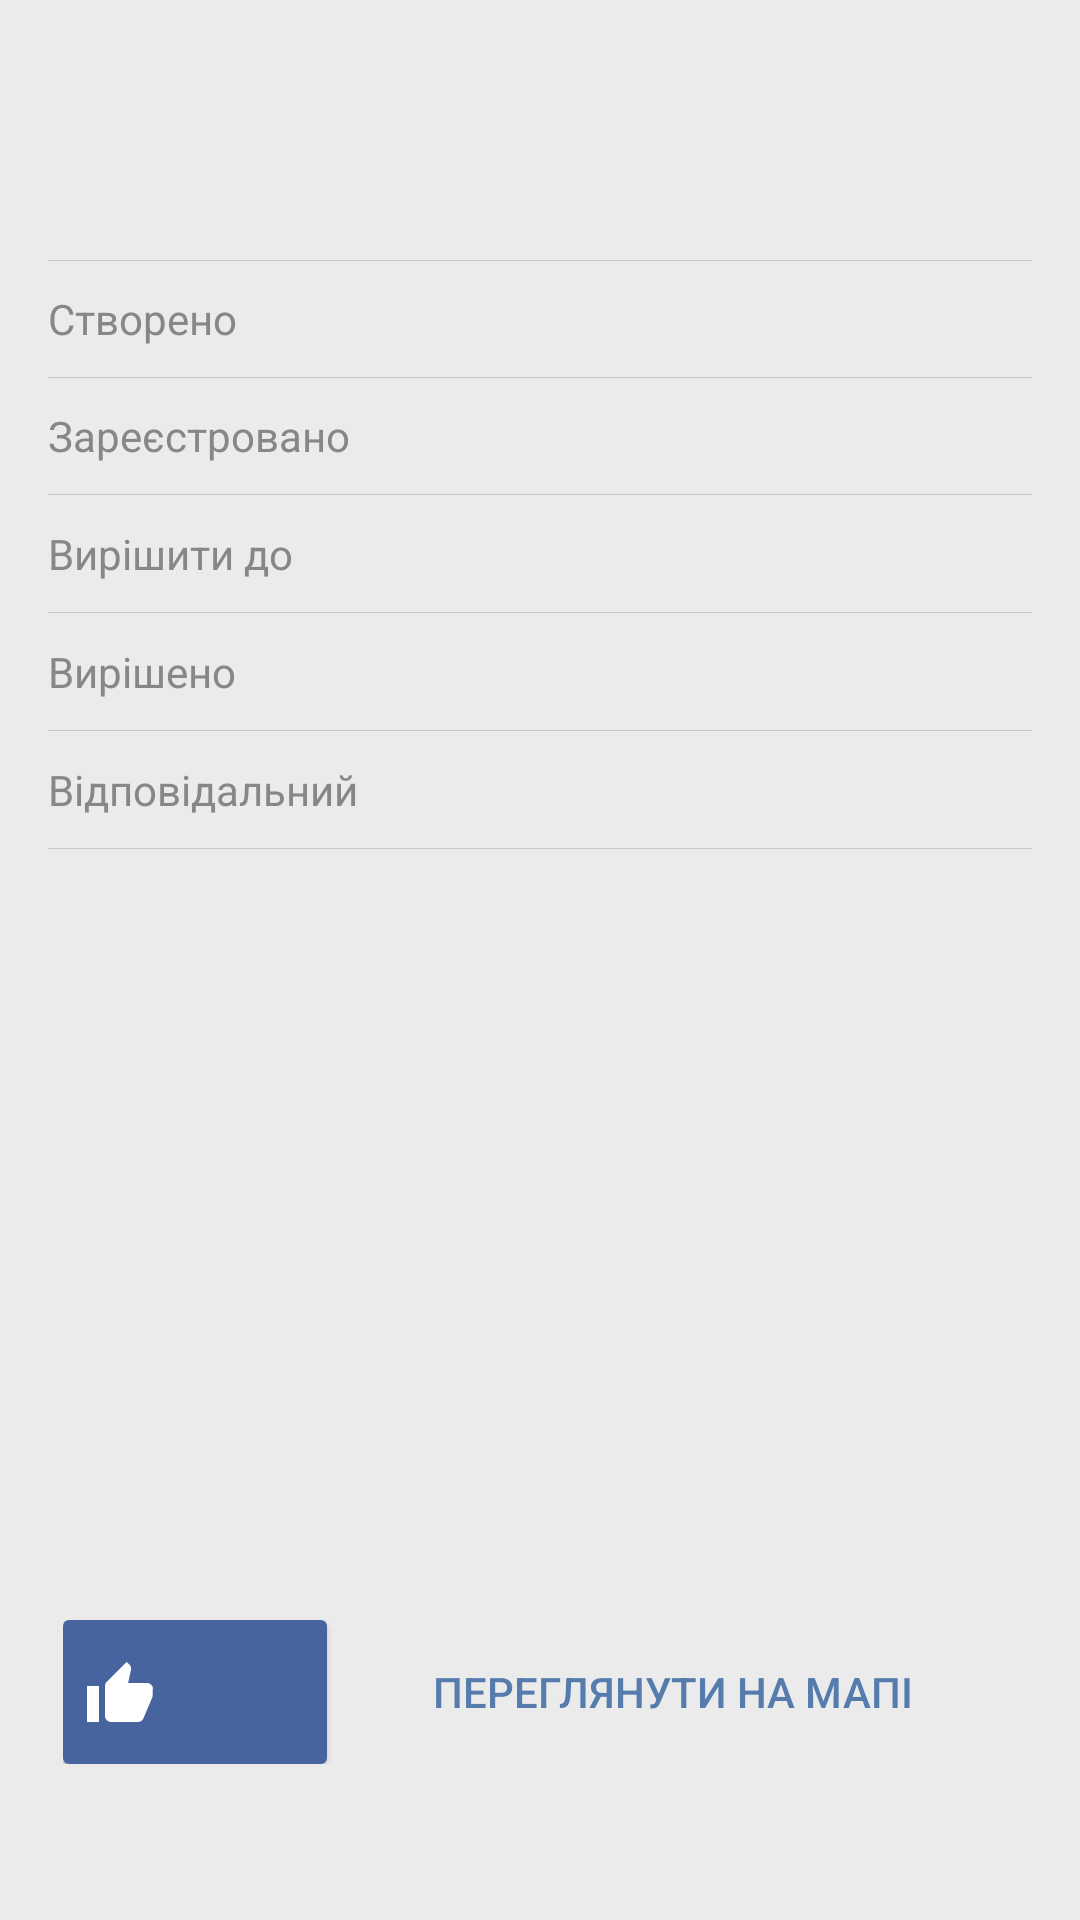

Android layout source for this screen:
<!-- AndroidManifest.xml: application theme AppTheme -->
<!-- res/layout/fragment_ticket_details.xml -->
<?xml version="1.0" encoding="utf-8"?>
<ScrollView xmlns:android="http://schemas.android.com/apk/res/android"
            xmlns:app="http://schemas.android.com/apk/res-auto"
            android:layout_width="match_parent"

            android:layout_height="match_parent"
            app:layout_behavior="@string/appbar_scrolling_view_behavior">

    <LinearLayout
        android:layout_width="match_parent"
        android:layout_height="wrap_content"
        android:orientation="vertical"
        android:padding="@dimen/activity_horizontal_margin">

        <TextView
            android:id="@+id/txt_view_ticket_title"
            android:layout_width="wrap_content"
            android:layout_height="wrap_content"
            android:singleLine="false"
            android:textColor="@android:color/black"
            android:textSize="@dimen/new_ticket_text_size"/>

        <TextView
            android:id="@+id/txt_view_badge"
            style="@style/TextView.TicketBadge"/>

        <Button
            android:id="@+id/see_answer_button"
            android:layout_width="wrap_content"
            android:layout_height="wrap_content"
            android:layout_marginTop="@dimen/regular_dim"
            android:background="@null"
            android:text="@string/view_answer"
            android:textColor="@color/blue_inc_clickable"
            android:visibility="gone"/>

        <RelativeLayout
            android:layout_width="match_parent"
            android:layout_height="wrap_content"
            android:layout_marginTop="@dimen/regular_dim">

            <View
                android:id="@+id/divider_created"
                style="@style/Divider"/>

            <TextView
                style="@style/LineTittleTicketDetail"
                android:layout_alignParentLeft="true"
                android:layout_alignParentStart="true"
                android:layout_marginTop="@dimen/regular_dim"
                android:text="@string/created_at"/>

            <TextView
                android:id="@+id/created_at"
                style="@style/LineDateTicketDetail"
                android:layout_alignParentRight="true"
                android:layout_alignParentEnd="true"
                android:layout_marginTop="@dimen/regular_dim"/>

        </RelativeLayout>

        <RelativeLayout
            android:id="@+id/relative_reg_date"
            android:layout_width="match_parent"
            android:layout_height="wrap_content"
            android:layout_marginTop="@dimen/regular_dim">

            <View
                android:id="@+id/divider_register"
                style="@style/Divider"/>

            <TextView
                style="@style/LineTittleTicketDetail"
                android:layout_alignParentLeft="true"
                android:layout_alignParentStart="true"
                android:layout_marginTop="@dimen/regular_dim"
                android:text="@string/registered_at"/>

            <TextView
                android:id="@+id/registered_at"
                style="@style/LineDateTicketDetail"
                android:layout_alignParentRight="true"
                android:layout_alignParentEnd="true"
                android:layout_marginTop="@dimen/regular_dim"/>

        </RelativeLayout>


        <RelativeLayout
            android:id="@+id/relative_solve_date"
            android:layout_width="match_parent"
            android:layout_height="wrap_content"
            android:layout_marginTop="@dimen/regular_dim">

            <View
                android:id="@+id/divider_solve"
                style="@style/Divider"/>

            <TextView
                style="@style/LineTittleTicketDetail"
                android:layout_alignParentLeft="true"
                android:layout_alignParentStart="true"
                android:layout_below="@+id/divider_solve"
                android:layout_marginTop="@dimen/regular_dim"
                android:text="@string/solve_until"/>

            <TextView
                android:id="@+id/txt_view_completed"
                style="@style/LineDateTicketDetail"
                android:layout_alignParentRight="true"
                android:layout_alignParentEnd="true"
                android:layout_marginTop="@dimen/regular_dim"/>

        </RelativeLayout>

        <RelativeLayout
            android:id="@+id/relative_finished_date"
            android:layout_width="match_parent"
            android:layout_height="wrap_content"
            android:layout_marginTop="@dimen/regular_dim">

            <View
                android:id="@+id/divider_solved"
                style="@style/Divider"/>

            <TextView
                style="@style/LineTittleTicketDetail"
                android:layout_alignParentLeft="true"
                android:layout_alignParentStart="true"
                android:layout_below="@+id/divider_solved"
                android:layout_marginTop="@dimen/regular_dim"
                android:text="@string/solved"/>

            <TextView
                android:id="@+id/txt_view_finished"
                style="@style/LineDateTicketDetail"
                android:layout_alignParentRight="true"
                android:layout_alignParentEnd="true"
                android:layout_below="@+id/divider_solved"
                android:layout_marginTop="@dimen/regular_dim"/>

        </RelativeLayout>


        <RelativeLayout
            android:id="@+id/relative_manager"
            android:layout_width="match_parent"
            android:layout_height="wrap_content"
            android:layout_marginTop="@dimen/regular_dim">

            <View
                android:id="@+id/divider_manager"
                style="@style/Divider"/>

            <TextView
                android:id="@+id/textView"
                style="@style/LineTittleTicketDetail"
                android:layout_alignParentLeft="true"
                android:layout_alignParentStart="true"
                android:layout_below="@+id/divider_manager"
                android:layout_marginTop="@dimen/regular_dim"
                android:text="@string/manager"/>

            <TextView
                android:id="@+id/txt_view_manager"
                style="@style/LineDateTicketDetail"
                android:layout_alignParentRight="true"
                android:layout_alignParentEnd="true"
                android:layout_alignTop="@+id/textView"
                android:layout_toRightOf="@+id/textView"
                android:gravity="right"/>

        </RelativeLayout>

        <View
            style="@style/Divider"
            android:layout_marginTop="@dimen/regular_dim"/>


        <TextView
            android:id="@+id/txt_ticket_description"
            android:layout_width="match_parent"
            android:layout_height="wrap_content"
            android:layout_marginTop="@dimen/activity_horizontal_margin"
            android:singleLine="false"
            android:textColor="@android:color/black"/>

        <Button
            android:id="@+id/see_whole_text"
            android:layout_width="wrap_content"
            android:layout_height="wrap_content"
            android:layout_marginTop="@dimen/activity_horizontal_margin"
            android:background="@null"
            android:text="@string/real_all"
            android:textColor="@color/blue_ink_color"
            android:visibility="gone"/>

        <android.support.v7.widget.RecyclerView
            android:id="@+id/recycler_view_photos"
            android:layout_width="match_parent"
            android:layout_height="@dimen/resycle_height"
            android:layout_marginTop="@dimen/activity_horizontal_margin"/>

        <LinearLayout
            android:id="@+id/linear_map"
            android:layout_width="match_parent"
            android:layout_height="wrap_content"
            android:layout_marginLeft="@dimen/image_padding"
            android:layout_marginRight="@dimen/image_padding"
            android:layout_marginTop="@dimen/activity_horizontal_margin"
            android:gravity="center_vertical"
            android:orientation="horizontal">

            <Button
                android:id="@+id/like_ticket_button"
                android:layout_width="wrap_content"
                android:layout_height="wrap_content"
                android:background="@drawable/btn_like"
                android:drawableLeft="@drawable/ic_thumb"
                android:drawablePadding="@dimen/btn_like_drawable_padding"
                android:paddingLeft="@dimen/btn_like_drawable_padding"
                android:paddingRight="@dimen/btn_like_drawable_padding"/>

            <Button
                android:id="@+id/see_on_map_button"
                android:layout_width="wrap_content"
                android:layout_height="wrap_content"
                android:layout_weight="1"
                android:background="@null"
                android:text="@string/see_on_map"
                android:textColor="@color/blue_inc_clickable"/>

        </LinearLayout>

    </LinearLayout>

</ScrollView>
<!-- resources referenced by this layout -->
<resources>
  <color name="blue_ink_color">#557cac</color>
  <dimen name="activity_horizontal_margin">16dp</dimen>
  <dimen name="btn_like_drawable_padding">8dp</dimen>
  <dimen name="image_padding">5dp</dimen>
  <dimen name="new_ticket_text_size">16sp</dimen>
  <dimen name="regular_dim">10dp</dimen>
  <dimen name="resycle_height">190dp</dimen>
  <!-- drawable btn_like (drawable) -->
  <?xml version="1.0" encoding="utf-8"?>
  <selector xmlns:android="http://schemas.android.com/apk/res/android">
      <item android:state_pressed="true">
          <shape android:shape="rectangle">
              <solid android:color="@color/btn_like_pressed" />
              <corners android:radius="@dimen/btn_like_radius" />
          </shape>
      </item>
      <item>
          <shape android:shape="rectangle">
              <solid android:color="@color/btn_like" />
              <corners android:radius="@dimen/btn_like_radius" />
          </shape>
      </item>
  </selector>
  <string name="created_at">Створено</string>
  <string name="manager">Відповідальний</string>
  <string name="real_all">ЧИТАТИ ДАЛІ</string>
  <string name="registered_at">Зареєстровано</string>
  <string name="see_on_map">ПЕРЕГЛЯНУТИ НА МАПІ</string>
  <string name="solve_until">Вирішити до</string>
  <string name="solved">Вирішено</string>
  <string name="view_answer">ПЕРЕГЛЯНУТИ ВІДПОВІДЬ</string>
  <style name="Divider">
          <item name="android:layout_width">match_parent</item>
          <item name="android:layout_height">1px</item>
          <item name="android:background">@color/divider_item</item>
      </style>
  <style name="LineDateTicketDetail" parent="TextView">
          <item name="android:layout_height">wrap_content</item>
          <item name="android:layout_width">wrap_content</item>
          <item name="android:textColor">@color/ticket_title</item>
      </style>
  <style name="LineTittleTicketDetail" parent="TextView">
          <item name="android:layout_height">wrap_content</item>
          <item name="android:layout_width">wrap_content</item>
          <item name="android:textColor">@color/ticket_address</item>
      </style>
  <style name="TextView.TicketBadge">
          <item name="android:textColor">@android:color/white</item>
          <item name="android:layout_marginTop">10dp</item>
          <item name="android:paddingBottom">5dp</item>
          <item name="android:paddingTop">5dp</item>
          <item name="android:paddingLeft">15dp</item>
          <item name="android:paddingRight">15dp</item>
      </style>
  <style name="AppTheme" parent="AppTheme.Base" />
  <color name="btn_like_pressed">#FF34579E</color>
  <dimen name="btn_like_radius">2dp</dimen>
  <color name="btn_like">#48649f</color>
  <color name="divider_item">#28000000</color>
  <style name="TextView">
          <item name="android:layout_width">wrap_content</item>
          <item name="android:layout_height">wrap_content</item>
      </style>
  <color name="ticket_title">#212121</color>
  <color name="ticket_address">#878787</color>
  <color name="base_background_color">#EBEBEB</color>
  <color name="tool_bar_color">#557cac</color>
  <color name="status_bar_color">#446389</color>
  <color name="color_accent">#fff</color>
  <style name="ProgressBarSmall" parent="@style/Widget.AppCompat.ProgressBar">
          <item name="colorPrimary">@color/tool_bar_color</item>
          <item name="colorPrimaryDark">@color/tool_bar_color</item>
          <item name="colorAccent">@color/status_bar_color</item>
  
          <item name="android:minWidth">16dip</item>
          <item name="android:maxWidth">16dip</item>
          <item name="android:minHeight">16dip</item>
          <item name="android:maxHeight">16dip</item>
      </style>
  <color name="dialog_title">#dd000000</color>
</resources>
